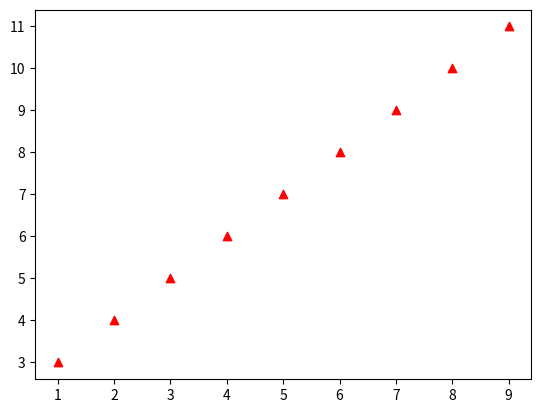

This chart was generated by the following Python code:
import matplotlib.pyplot as plt

x = [1, 2, 3, 4, 5, 6, 7, 8, 9]
y = [3, 4, 5, 6, 7, 8, 9, 10, 11]
# plt.plot(x,y)
plt.scatter(x, y, color='red', marker='^')
plt.show()
